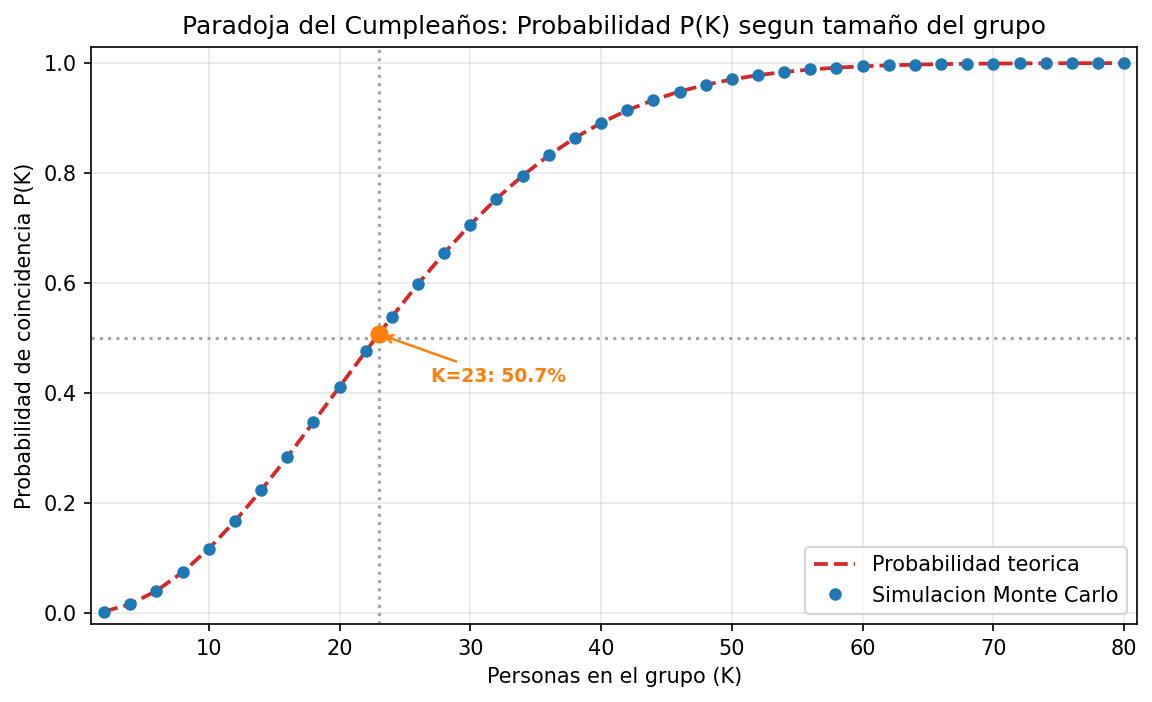

Source data for this figure (header and first rows):
k, grupos, procesos, p_simulada, p_teorica, tiempo
2, 1000000, 8, 0.002704, 0.002740, 0.020
4, 1000000, 8, 0.0162, 0.01636, 0.020
6, 1000000, 8, 0.04037, 0.04046, 0.027
8, 1000000, 8, 0.07424, 0.07433, 0.023
10, 1000000, 8, 0.1171, 0.1169, 0.025
12, 1000000, 8, 0.167, 0.167, 0.033
14, 1000000, 8, 0.2232, 0.2231, 0.029
16, 1000000, 8, 0.2835, 0.2836, 0.031
18, 1000000, 8, 0.3467, 0.3469, 0.033
20, 1000000, 8, 0.4115, 0.4114, 0.037
22, 1000000, 8, 0.4757, 0.4757, 0.036
23, 1000000, 8, 0.5068, 0.5073, 0.036
24, 1000000, 8, 0.5378, 0.5383, 0.039
26, 1000000, 8, 0.5977, 0.5982, 0.038
28, 1000000, 8, 0.6541, 0.6545, 0.039
30, 1000000, 8, 0.706, 0.7063, 0.041
32, 1000000, 8, 0.7529, 0.7533, 0.045
34, 1000000, 8, 0.7951, 0.7953, 0.041
36, 1000000, 8, 0.832, 0.8322, 0.053
38, 1000000, 8, 0.8638, 0.8641, 0.044
40, 1000000, 8, 0.8912, 0.8912, 0.043
42, 1000000, 8, 0.914, 0.914, 0.045
44, 1000000, 8, 0.9329, 0.9329, 0.043
46, 1000000, 8, 0.9483, 0.9483, 0.046
48, 1000000, 8, 0.9605, 0.9606, 0.045
50, 1000000, 8, 0.9703, 0.9704, 0.046
52, 1000000, 8, 0.9779, 0.978, 0.044
54, 1000000, 8, 0.9838, 0.9839, 0.044
56, 1000000, 8, 0.9884, 0.9883, 0.043
58, 1000000, 8, 0.9916, 0.9917, 0.049
60, 1000000, 8, 0.994, 0.9941, 0.044
62, 1000000, 8, 0.9958, 0.9959, 0.045
64, 1000000, 8, 0.997, 0.9972, 0.047
66, 1000000, 8, 0.998, 0.9981, 0.047
68, 1000000, 8, 0.9987, 0.9987, 0.044
70, 1000000, 8, 0.9991, 0.9992, 0.044
72, 1000000, 8, 0.9994, 0.9995, 0.045
74, 1000000, 8, 0.9996, 0.9996, 0.044
76, 1000000, 8, 0.9998, 0.9998, 0.044
78, 1000000, 8, 0.9999, 0.9999, 0.057
80, 1000000, 8, 0.9999, 0.9999, 0.046
